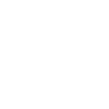
t = 0.00 s
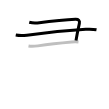
t = 2.25 s
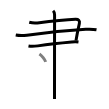
t = 4.50 s
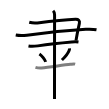
t = 6.50 s
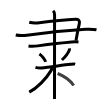
t = 8.75 s
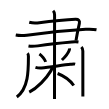
t = 11.00 s

The animated SVG that drew these frames (rendered in a browser with its animation timeline set to each time). Animation: 11 SMIL elements (animate=11); one cycle of 11.00 s.

<svg width="109px" height="109px" viewBox="0 0 px 109px" xmlns="http://www.w3.org/2000/svg" xmlns:xlink="http://www.w3.org/1999/xlink" xml:space="preserve" version="1.1"  baseProfile="full">
<path d="M29.25,22.28c2.71,0.71,5.38,0.95,8.13,0.61c12.24-1.52,28.76-3.23,38.12-3.64c2.92-0.13,4.51,1.25,3.87,4.16c-0.83,3.76-2.24,10.35-3.37,17.03" style="fill:none;stroke:black;stroke-width:3;opacity:0">
  <animate attributeType="CSS" attributeName="opacity" from="0" to="1" begin="0s" dur="1s" repeatCount="0" fill="freeze" />
</path>
<path d="M15.75,35.08c4.25,0.79,7.38,0.62,11.12,0.1c21.13-2.94,42.96-4.93,58.89-5.86c3.59-0.21,7.21-0.18,10.74,0.44" style="fill:none;stroke:black;stroke-width:3;opacity:0">
  <animate attributeType="CSS" attributeName="opacity" from="0" to="1" begin="1s" dur="1s" repeatCount="0" fill="freeze" />
</path>
<path d="M28.5,46.04c3.19,0.56,6.23,0.3,9.38-0.18c12.34-1.87,23.31-3.02,33.87-3.96c2.3-0.21,4.45-0.29,6.74,0.04" style="fill:none;stroke:black;stroke-width:3;opacity:0">
  <animate attributeType="CSS" attributeName="opacity" from="0" to="1" begin="2s" dur="1s" repeatCount="0" fill="freeze" />
</path>
<path d="M53.12,10.75c1,1,1.46,2.38,1.46,4c0,0.78-0.06,50.39-0.08,75.75c0,3.23,0,6.07,0,8.38" style="fill:none;stroke:black;stroke-width:3;opacity:0">
  <animate attributeType="CSS" attributeName="opacity" from="0" to="1" begin="3s" dur="1s" repeatCount="0" fill="freeze" />
</path>
<path d="M39.4,53.88c2.26,1.49,5.66,5.69,6.22,8" style="fill:none;stroke:black;stroke-width:3;opacity:0">
  <animate attributeType="CSS" attributeName="opacity" from="0" to="1" begin="4s" dur="1s" repeatCount="0" fill="freeze" />
</path>
<path d="M69.51,48.28c0.07,0.75-0.06,1.47-0.37,2.16c-0.95,2.42-3.48,6-7.24,9.55" style="fill:none;stroke:black;stroke-width:3;opacity:0">
  <animate attributeType="CSS" attributeName="opacity" from="0" to="1" begin="5s" dur="1s" repeatCount="0" fill="freeze" />
</path>
<path d="M35.47,67.39c2.4,0.74,4.3,0.8,6.03,0.65c7.89-0.67,21.39-2.99,28.99-3.74c1.41-0.14,3.28-0.57,4.66-0.2" style="fill:none;stroke:black;stroke-width:3;opacity:0">
  <animate attributeType="CSS" attributeName="opacity" from="0" to="1" begin="6s" dur="1s" repeatCount="0" fill="freeze" />
</path>
<path d="M51.87,67.6c0,1.4-0.44,2.31-1.01,3.26c-4.64,7.79-13.54,17.07-21.61,21.25" style="fill:none;stroke:black;stroke-width:3;opacity:0">
  <animate attributeType="CSS" attributeName="opacity" from="0" to="1" begin="7s" dur="1s" repeatCount="0" fill="freeze" />
</path>
<path d="M57.59,73.5c6.28,2.37,12.91,7.37,16.13,12.02" style="fill:none;stroke:black;stroke-width:3;opacity:0">
  <animate attributeType="CSS" attributeName="opacity" from="0" to="1" begin="8s" dur="1s" repeatCount="0" fill="freeze" />
</path>
<path d="M27.51,53.25c0.74,0.75,0.9,1.58,0.9,3.03c0,13.26,0.34,31.97-11.6,40.69" style="fill:none;stroke:black;stroke-width:3;opacity:0">
  <animate attributeType="CSS" attributeName="opacity" from="0" to="1" begin="9s" dur="1s" repeatCount="0" fill="freeze" />
</path>
<path d="M81.37,47c1,1,1.46,2.5,1.46,4c0,3.97,0.02,24.92,0.03,37.38c0,3.65,0,6.57,0,8.12" style="fill:none;stroke:black;stroke-width:3;opacity:0">
  <animate attributeType="CSS" attributeName="opacity" from="0" to="1" begin="10s" dur="1s" repeatCount="0" fill="freeze" />
</path>
</svg>
